Photos from the image-classification dataset "holo2bright" in the GitHub repository DeepTrackAI/holo2bright_dataset. Its 2 classes are: brightfield microscopy, holography microscopy.

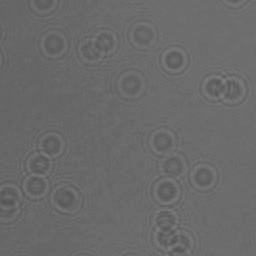
Label: holography microscopy

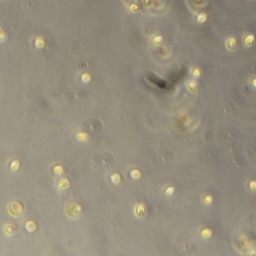
Label: brightfield microscopy

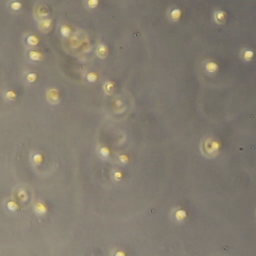
Label: brightfield microscopy

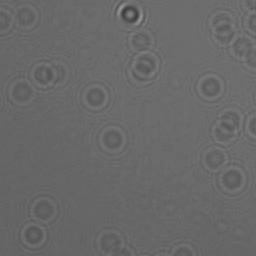
Label: holography microscopy

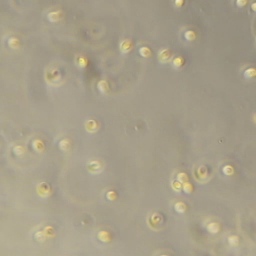
Label: brightfield microscopy

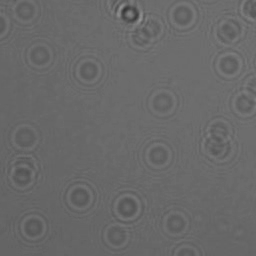
Label: holography microscopy
